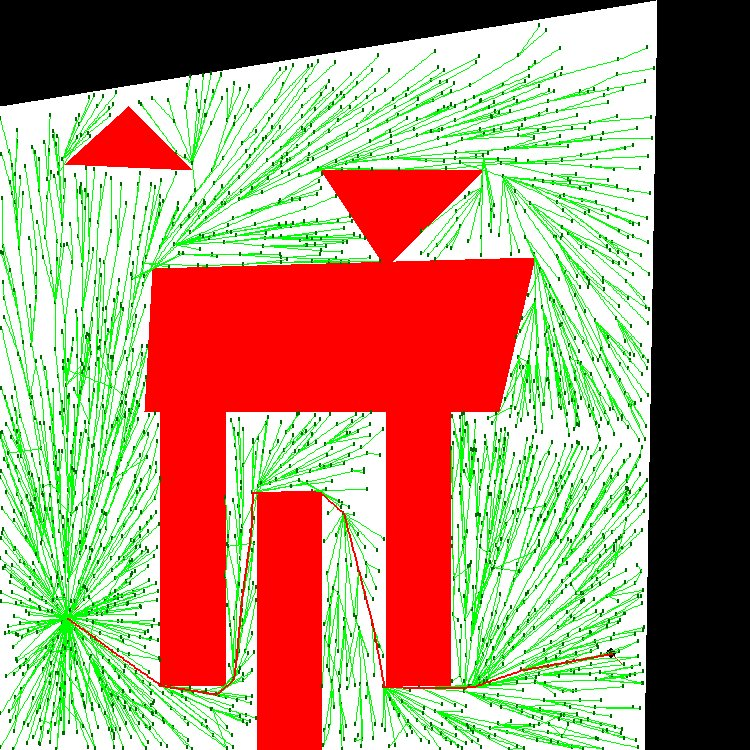

The file beside this chart, header and first rows:
1.900000000000000000e+01, 3.000000000000000000e+00, 1.414213562373095145e+00, -7.853981633974482790e-01
1.893251041121359179e+01, 2.987547987595336796e+00, 2.000000000000000000e+00, -7.853981633974482790e-01
1.886502082242718714e+01, 2.975095975190673592e+00, 2.000000000000000000e+00, -7.853981633974482790e-01
1.879753123364078249e+01, 2.962643962786009943e+00, 2.000000000000000000e+00, -7.853981633974482790e-01
1.873004164485437428e+01, 2.950191950381346739e+00, 2.000000000000000000e+00, -7.853981633974482790e-01
1.866255205606796963e+01, 2.937739937976683535e+00, 2.000000000000000000e+00, -7.853981633974482790e-01
1.859506246728156142e+01, 2.925287925572020331e+00, 2.000000000000000000e+00, -7.853981633974482790e-01
1.852757287849515677e+01, 2.912835913167357127e+00, 2.000000000000000000e+00, -7.853981633974482790e-01
1.846008328970874857e+01, 2.900383900762693923e+00, 2.000000000000000000e+00, -7.853981633974482790e-01
1.839259370092234391e+01, 2.887931888358030275e+00, 2.000000000000000000e+00, -7.853981633974482790e-01
1.832510411213593571e+01, 2.875479875953367070e+00, 2.000000000000000000e+00, -7.853981633974482790e-01
1.825761452334953105e+01, 2.863027863548703866e+00, 2.000000000000000000e+00, -7.853981633974482790e-01
1.819012493456312285e+01, 2.850575851144040662e+00, 2.000000000000000000e+00, -7.853981633974482790e-01
1.812263534577671820e+01, 2.838123838739377458e+00, 2.000000000000000000e+00, -7.853981633974482790e-01
1.805514575699030999e+01, 2.825671826334714254e+00, 2.000000000000000000e+00, -7.853981633974482790e-01
1.798765616820390534e+01, 2.813219813930050606e+00, 2.000000000000000000e+00, -7.853981633974482790e-01
1.792016657941749713e+01, 2.800767801525387402e+00, 2.000000000000000000e+00, -7.853981633974482790e-01
1.785267699063109248e+01, 2.788315789120724197e+00, 1.414213562373095145e+00, -7.853981633974482790e-01
1.778444503847428848e+01, 2.775792147743075144e+00, 2.000000000000000000e+00, -7.853981633974482790e-01
1.771621308631748448e+01, 2.763268506365426092e+00, 2.000000000000000000e+00, -7.853981633974482790e-01
1.764798113416068048e+01, 2.750744864987777039e+00, 2.000000000000000000e+00, -7.853981633974482790e-01
1.757974918200387648e+01, 2.738221223610127986e+00, 2.000000000000000000e+00, -7.853981633974482790e-01
1.751151722984707249e+01, 2.725697582232479377e+00, 2.000000000000000000e+00, -7.853981633974482790e-01
1.744328527769026849e+01, 2.713173940854830324e+00, 2.000000000000000000e+00, -7.853981633974482790e-01
1.737505332553346449e+01, 2.700650299477181271e+00, 2.000000000000000000e+00, -7.853981633974482790e-01
1.730682137337666049e+01, 2.688126658099532218e+00, 2.000000000000000000e+00, -7.853981633974482790e-01
1.723858942121985649e+01, 2.675603016721883165e+00, 2.000000000000000000e+00, -7.853981633974482790e-01
1.717035746906305249e+01, 2.663079375344234112e+00, 2.000000000000000000e+00, -7.853981633974482790e-01
1.710212551690624849e+01, 2.650555733966585059e+00, 2.000000000000000000e+00, -7.853981633974482790e-01
1.703389356474944805e+01, 2.638032092588936450e+00, 2.000000000000000000e+00, -7.853981633974482790e-01
1.696566161259264405e+01, 2.625508451211287397e+00, 2.000000000000000000e+00, -7.853981633974482790e-01
1.689742966043584005e+01, 2.612984809833638344e+00, 2.000000000000000000e+00, -7.853981633974482790e-01
1.682919770827903605e+01, 2.600461168455989291e+00, 2.000000000000000000e+00, -7.853981633974482790e-01
1.676096575612223205e+01, 2.587937527078340239e+00, 2.000000000000000000e+00, -7.853981633974482790e-01
1.669273380396542805e+01, 2.575413885700691186e+00, 2.000000000000000000e+00, -7.853981633974482790e-01
1.662450185180862405e+01, 2.562890244323042133e+00, 2.000000000000000000e+00, -7.853981633974482790e-01
1.655626989965182005e+01, 2.550366602945393080e+00, 2.000000000000000000e+00, -7.853981633974482790e-01
1.648803794749501606e+01, 2.537842961567744027e+00, 2.000000000000000000e+00, -7.853981633974482790e-01
1.641980599533821206e+01, 2.525319320190095418e+00, 2.000000000000000000e+00, -7.853981633974482790e-01
1.635157404318140806e+01, 2.512795678812446365e+00, 2.000000000000000000e+00, -7.853981633974482790e-01
1.628334209102460406e+01, 2.500272037434797312e+00, 2.000000000000000000e+00, -7.853981633974482790e-01
1.621511013886780006e+01, 2.487748396057148259e+00, 1.414213562373095145e+00, -7.853981633974482790e-01
1.615036234155253680e+01, 2.465774043491670842e+00, 2.000000000000000000e+00, -7.853981633974482790e-01
1.608561454423727710e+01, 2.443799690926193868e+00, 2.000000000000000000e+00, -7.853981633974482790e-01
1.602086674692201385e+01, 2.421825338360716451e+00, 2.000000000000000000e+00, -7.853981633974482790e-01
1.595611894960675237e+01, 2.399850985795239033e+00, 2.000000000000000000e+00, -7.853981633974482790e-01
1.589137115229149089e+01, 2.377876633229761616e+00, 2.000000000000000000e+00, -7.853981633974482790e-01
1.582662335497622941e+01, 2.355902280664284643e+00, 2.000000000000000000e+00, -7.853981633974482790e-01
1.576187555766096793e+01, 2.333927928098807225e+00, 2.000000000000000000e+00, -7.853981633974482790e-01
1.569712776034570645e+01, 2.311953575533329808e+00, 2.000000000000000000e+00, -7.853981633974482790e-01
1.563237996303044497e+01, 2.289979222967852834e+00, 2.000000000000000000e+00, -7.853981633974482790e-01
1.556763216571518349e+01, 2.268004870402375417e+00, 2.000000000000000000e+00, -7.853981633974482790e-01
1.550288436839992201e+01, 2.246030517836897999e+00, 2.000000000000000000e+00, -7.853981633974482790e-01
1.543813657108465875e+01, 2.224056165271420582e+00, 2.000000000000000000e+00, -7.853981633974482790e-01
1.537338877376939728e+01, 2.202081812705943165e+00, 2.000000000000000000e+00, -7.853981633974482790e-01
1.530864097645413580e+01, 2.180107460140466191e+00, 2.000000000000000000e+00, -7.853981633974482790e-01
1.524389317913887432e+01, 2.158133107574988774e+00, 2.000000000000000000e+00, -7.853981633974482790e-01
1.517914538182361284e+01, 2.136158755009511356e+00, 2.000000000000000000e+00, -7.853981633974482790e-01
1.511439758450835136e+01, 2.114184402444034383e+00, 2.000000000000000000e+00, -7.853981633974482790e-01
1.504964978719308988e+01, 2.092210049878556966e+00, 2.000000000000000000e+00, -7.853981633974482790e-01
1.498490198987782840e+01, 2.070235697313079548e+00, 2.000000000000000000e+00, -7.853981633974482790e-01
... 329 more rows
